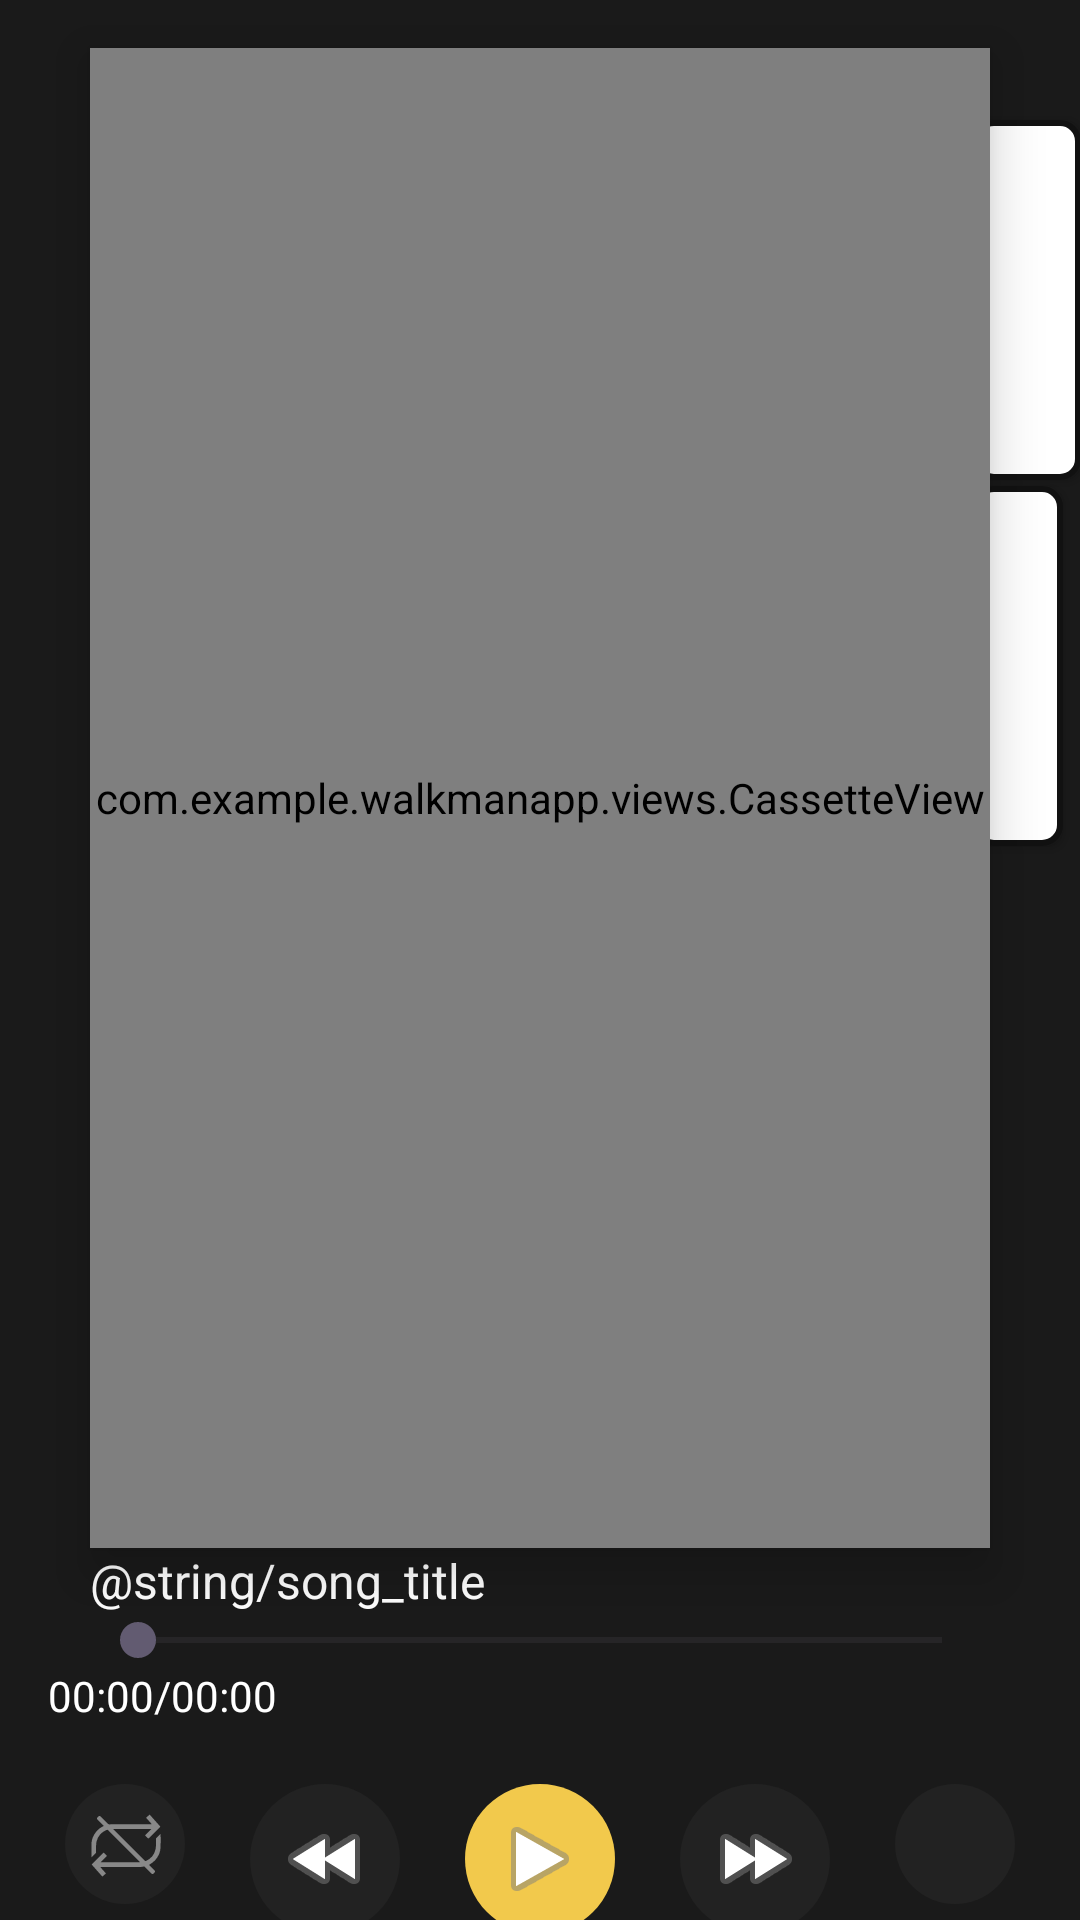

Layout XML and referenced resources for this Android screen:
<!-- AndroidManifest.xml: application theme Theme.WalkmanApp -->
<!-- res/layout/fragment_player.xml -->
<?xml version="1.0" encoding="utf-8"?>
<androidx.constraintlayout.widget.ConstraintLayout
    xmlns:android="http://schemas.android.com/apk/res/android"
    xmlns:app="http://schemas.android.com/apk/res-auto"
    android:background="#1A1A1A"
    android:layout_width="match_parent"
    android:layout_height="match_parent">

    
    <com.example.walkmanapp.views.CassetteView
        android:id="@+id/cassetteView"
        android:background="@drawable/bg_walkman_body"
        android:layout_width="300dp"
        android:layout_height="500dp"
        android:layout_margin="16dp"
        android:elevation="10dp"
        app:layout_constraintEnd_toEndOf="parent"
        app:layout_constraintStart_toStartOf="parent"
        app:layout_constraintTop_toTopOf="parent"/>

    
    <androidx.appcompat.widget.AppCompatButton
        android:id="@+id/btnModeMusic"
        android:layout_width="36dp"
        android:layout_height="120dp"
        android:background="@drawable/bg_side_button"
        android:layout_marginTop="40dp"
        android:layout_marginStart="-6dp"
        app:layout_constraintStart_toEndOf="@id/cassetteView"
        app:layout_constraintTop_toTopOf="parent"
        />

    
    <androidx.appcompat.widget.AppCompatButton
        android:id="@+id/btnModeRecord"
        android:layout_width="30dp"
        android:layout_height="120dp"
        android:background="@drawable/bg_side_button"
        android:layout_marginTop="2dp"
        android:backgroundTint="@null"
        android:layout_marginStart="-6dp"
        app:layout_constraintStart_toEndOf="@id/cassetteView"
        app:layout_constraintTop_toBottomOf="@id/btnModeMusic"/>

    
    <TextView
        android:id="@+id/txtTitle"
        android:layout_width="0dp"
        android:layout_height="wrap_content"
        android:text="@string/song_title"
        android:textColor="#FFFFFF"
        android:textSize="16sp"
        app:layout_constraintTop_toBottomOf="@id/cassetteView"
        app:layout_constraintStart_toStartOf="@id/cassetteView"
        app:layout_constraintEnd_toEndOf="@id/cassetteView"/>

    
    <SeekBar
        android:id="@+id/seekBar"
        android:layout_width="0dp"
        android:layout_height="wrap_content"
        app:layout_constraintTop_toBottomOf="@id/txtTitle"
        app:layout_constraintStart_toStartOf="@id/txtTitle"
        app:layout_constraintEnd_toEndOf="@id/txtTitle"/>

    
    <LinearLayout
        android:id="@+id/layoutTime"
        android:layout_width="0dp"
        android:layout_height="wrap_content"
        android:layout_marginHorizontal="16dp"
        android:orientation="horizontal"
        android:gravity="center_vertical"
        app:layout_constraintTop_toBottomOf="@id/seekBar"
        app:layout_constraintStart_toStartOf="parent"
        app:layout_constraintEnd_toEndOf="parent">

        <TextView
            android:id="@+id/txtCurrentTime"
            android:text="00:00"
            android:textColor="#FFFFFF"
            android:layout_width="wrap_content"
            android:layout_height="wrap_content"/>

        <TextView
            android:id="@+id/txtSlash"
            android:text="/"
            android:textColor="#FFFFFF"
            android:layout_width="wrap_content"
            android:layout_height="wrap_content"/>

        <TextView
            android:id="@+id/txtDuration"
            android:text="00:00"
            android:textColor="#FFFFFF"
            android:layout_width="wrap_content"
            android:layout_height="wrap_content"/>
    </LinearLayout>

    

    <ImageButton
        android:id="@+id/btnPlaybackMode"
        android:layout_width="40dp"
        android:layout_height="40dp"
        android:background="@drawable/bg_circle"
        android:src="@drawable/ic_drepeat"
        app:layout_constraintTop_toTopOf="@id/btnBack"
        app:layout_constraintStart_toStartOf="parent"
        app:layout_constraintEnd_toStartOf="@id/btnBack"/>

    <ImageButton
        android:id="@+id/btnBack"
        android:layout_width="50dp"
        android:layout_height="50dp"
        android:background="@drawable/bg_circle"
        android:src="@android:drawable/ic_media_rew"
        android:layout_marginTop="20dp"
        app:layout_constraintTop_toBottomOf="@id/layoutTime"
        app:layout_constraintStart_toEndOf="@id/btnPlaybackMode"
        app:layout_constraintEnd_toStartOf="@id/btnPlayMusic"/>

    <ImageButton
        android:id="@+id/btnPlayMusic"
        android:layout_width="50dp"
        android:layout_height="50dp"
        android:background="@drawable/bg_circle"
        android:backgroundTint="@color/walkman_yellow"
        android:src="@android:drawable/ic_media_play"
        app:layout_constraintTop_toTopOf="@id/btnBack"
        app:layout_constraintStart_toEndOf="@id/btnBack"
        app:layout_constraintEnd_toStartOf="@id/btnForward"/>

    <ImageButton
        android:id="@+id/btnForward"
        android:layout_width="50dp"
        android:layout_height="50dp"
        android:background="@drawable/bg_circle"
        android:src="@android:drawable/ic_media_ff"
        app:layout_constraintTop_toTopOf="@id/btnPlayMusic"
        app:layout_constraintStart_toEndOf="@id/btnPlayMusic"
        app:layout_constraintEnd_toStartOf="@id/btnShuffle"/>

    <ImageButton
        android:id="@+id/btnShuffle"
        android:layout_width="40dp"
        android:layout_height="40dp"
        android:background="@drawable/bg_circle"
        android:src="@drawable/ic_shuffle"
        app:layout_constraintTop_toTopOf="@id/btnForward"
        app:layout_constraintStart_toEndOf="@id/btnForward"
        app:layout_constraintEnd_toEndOf="parent"/>

</androidx.constraintlayout.widget.ConstraintLayout>
<!-- resources referenced by this layout -->
<resources>
  <color name="walkman_yellow">#F2C94C</color>
  <!-- drawable bg_circle (drawable) -->
  <shape xmlns:android="http://schemas.android.com/apk/res/android">
      <solid android:color="#222222"/>
      <corners android:radius="50dp"/>
  </shape>
  <!-- drawable bg_side_button (drawable) -->
  <selector xmlns:android="http://schemas.android.com/apk/res/android">
  
      <item android:state_selected="true">
          <shape>
              <solid android:color="#F2F2F2"/>
              <stroke android:width="2dp" android:color="#7A7A7A"/>
              <corners android:radius="6dp"/>
          </shape>
      </item>
  
      <item android:state_pressed="true">
          <shape>
              <solid android:color="#EDEDED"/>
              <stroke android:width="2dp" android:color="#9A9A9A"/>
              <corners android:radius="6dp"/>
          </shape>
      </item>
  
      <item>
          <shape>
              <solid android:color="#FFFFFF"/>
              <stroke android:width="2dp" android:color="#111111"/>
              <corners android:radius="6dp"/>
          </shape>
      </item>
  
  </selector>
  <!-- drawable bg_walkman_body (drawable) -->
  <shape xmlns:android="http://schemas.android.com/apk/res/android">
      <gradient
          android:startColor="#3A6EA5"
          android:endColor="#2C4E7A"
          android:angle="90"/>
  
      <corners android:radius="8dp"/>
  
      <stroke
          android:width="2dp"
          android:color="#A0A0A0"/>
  </shape>
  <!-- drawable ic_drepeat: vector/xml drawable (drawable, 3503 chars, omitted) -->
  <style name="Theme.WalkmanApp" parent="Base.Theme.WalkmanApp" />
  <style name="Base.Theme.WalkmanApp" parent="Theme.Material3.DayNight.NoActionBar">
          
          
      </style>
</resources>
